Dataset: abeilles-cap200 (GitHub, axelcarlier/abeilles-cap200). Classes: Amegilla quadrifasciata, Andrena agilissima, Andrena bicolor, Andrena cineraria, Andrena clarkella, Andrena denticulata, Andrena flavipes, Andrena florea, Andrena fulva, Andrena gravida, Andrena haemorrhoa, Andrena hattorfiana, Andrena nigroaenea, Andrena nitida, Andrena nycthemera, Andrena thoracica, Andrena vaga, Andrena ventralis, Anthidiellum strigatum, Anthidium florentinum, Anthidium manicatum, Anthidium oblongatum, Anthidium septemspinosum, Anthophora bimaculata, Anthophora furcata, Anthophora plumipes, Apis mellifera, Apis mellifera iberiensis, Bombus argillaceus, Bombus bohemicus, Bombus campestris, Bombus hortorum, Bombus humilis, Bombus hypnorum, Bombus lapidarius, Bombus lucorum, Bombus muscorum, Bombus pascuorum, Bombus pratorum, Bombus ruderatus, Bombus rupestris, Bombus sylvarum, Bombus terrestris, Bombus terrestris lusitanicus, Bombus vestalis, Ceratina cucurbitina, Chelostoma florisomne, Colletes cunicularius, Colletes hederae, Dasypoda hirtipes, Halictus rubicundus, Halictus scabiosae, Halictus sexcinctus, Heriades truncorum, Hylaeus variegatus, Lithurgus chrysurus, Macropis europaea, Megachile centuncularis, Megachile ericetorum, Megachile sculpturalis, Melecta albifrons, Nomada goodeniana, Nomada lathburiana, Osmia aurulenta, Osmia bicolor, Osmia bicornis, Osmia caerulescens, Osmia cornuta, Rhodanthidium septemdentatum, Rhodanthidium sticticum, Sphecodes albilabris, Xylocopa valga, Xylocopa violacea.

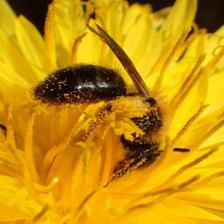
Label: Andrena bicolor

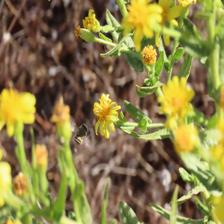
Label: Anthophora bimaculata

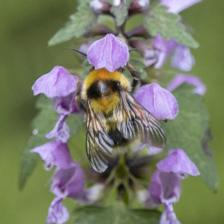
Label: Bombus ruderatus

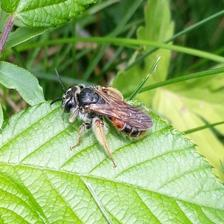
Label: Andrena hattorfiana

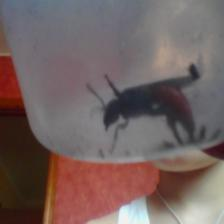
Label: Sphecodes albilabris

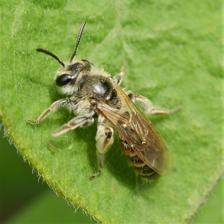
Label: Andrena ventralis
